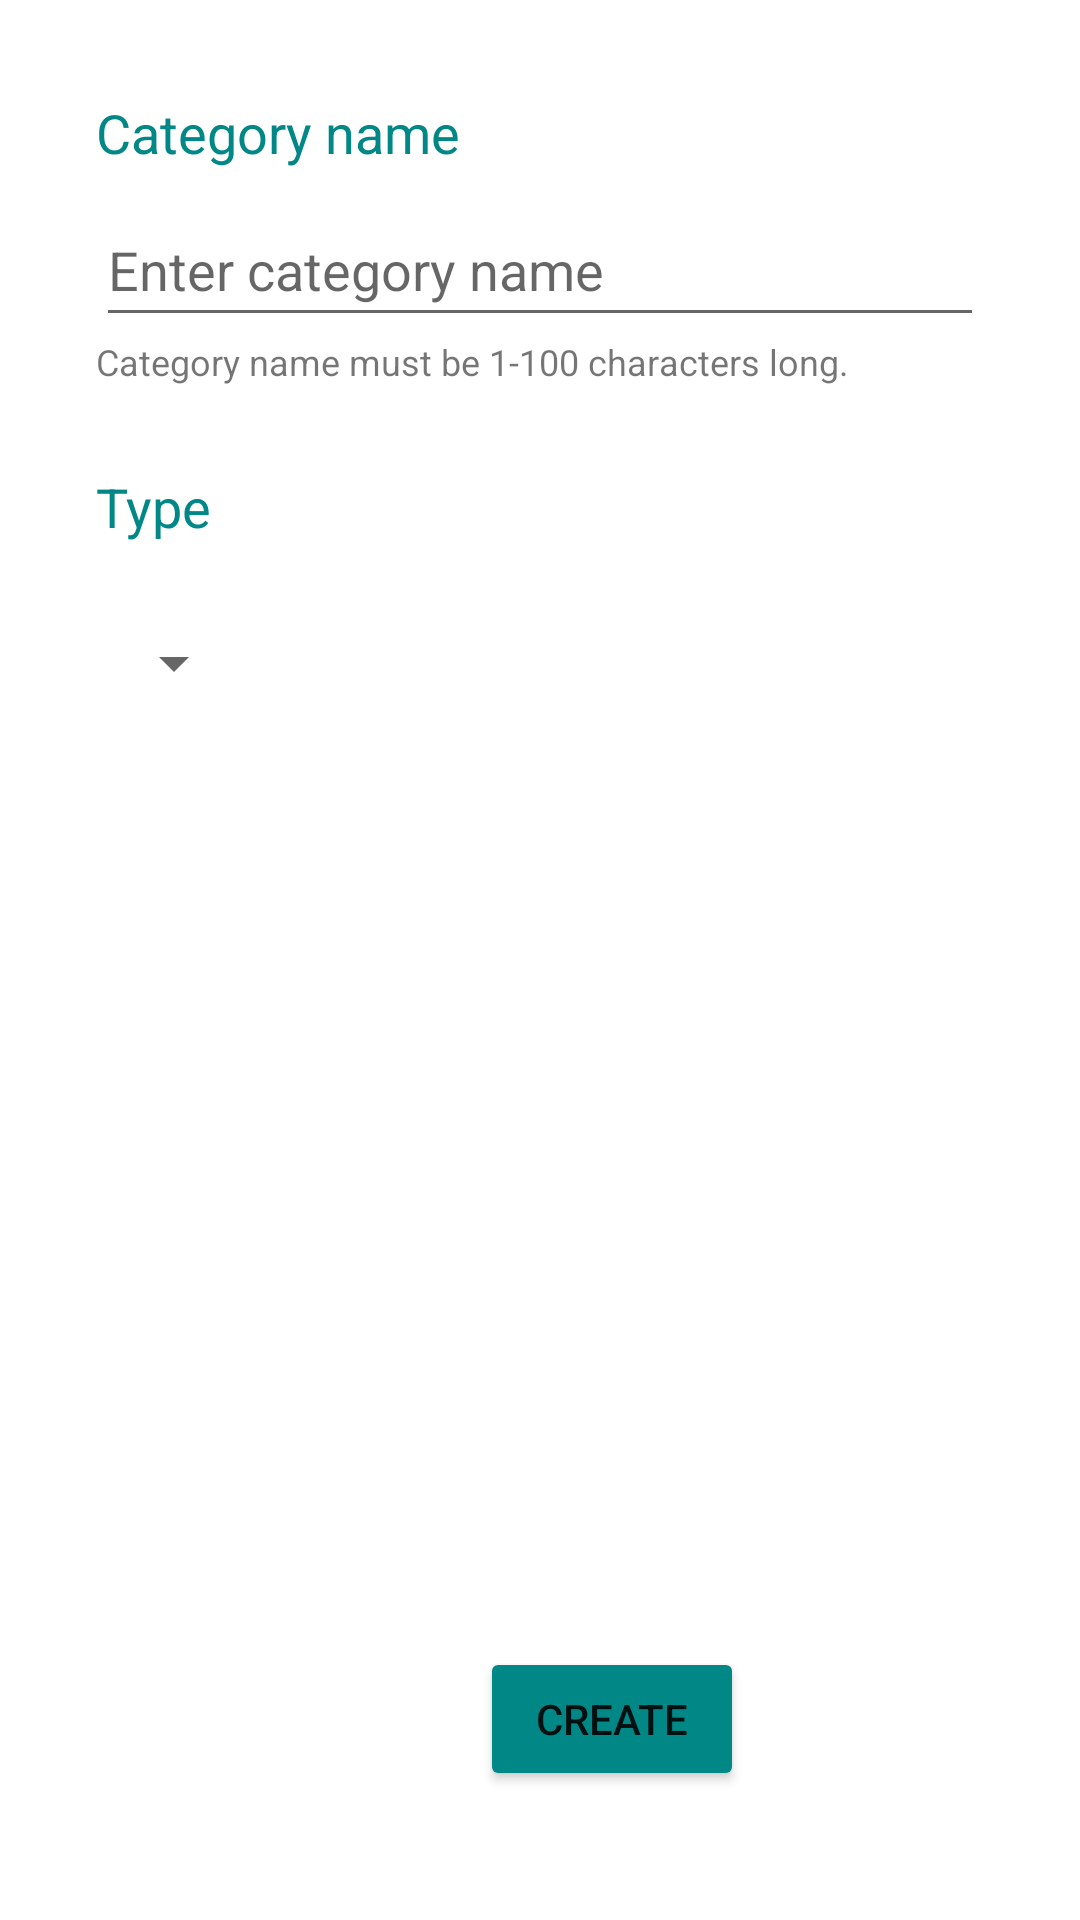

Layout XML and referenced resources for this Android screen:
<!-- AndroidManifest.xml: application theme Theme.Money_manager -->
<!-- res/layout/fragment_create_category.xml -->
<?xml version="1.0" encoding="utf-8"?>
<androidx.constraintlayout.widget.ConstraintLayout xmlns:android="http://schemas.android.com/apk/res/android"
    xmlns:app="http://schemas.android.com/apk/res-auto"
    xmlns:tools="http://schemas.android.com/tools"
    android:layout_width="match_parent"
    android:layout_height="match_parent"
    tools:context=".ui.AddIncomeFragment">



        <androidx.constraintlayout.widget.ConstraintLayout

            android:layout_width="match_parent"
            android:layout_height="match_parent"
            android:backgroundTint="@color/green_300"
            android:orientation="vertical"
            app:layout_constraintStart_toStartOf="parent"
            app:layout_constraintTop_toTopOf="parent">

            <TextView
                android:id="@+id/txtCategoryType"
                android:layout_width="wrap_content"
                android:layout_height="wrap_content"
                android:layout_marginStart="32dp"
                android:layout_marginTop="28dp"
                android:text="Type"
                android:textColor="@color/teal_700"
                android:textSize="18sp"
                app:layout_constraintStart_toStartOf="parent"
                app:layout_constraintTop_toBottomOf="@+id/txtCategoryValidation" />

            <GridView
                android:id="@+id/gridViewCategories"
                android:layout_width="348dp"
                android:layout_height="240dp"
                android:layout_marginStart="32dp"
                android:layout_marginTop="24dp"
                android:clickable="true"
                android:contextClickable="true"
                android:isScrollContainer="false"
                android:nestedScrollingEnabled="false"
                android:numColumns="2"
                android:scrollbarAlwaysDrawHorizontalTrack="false"
                android:scrollbarAlwaysDrawVerticalTrack="false"
                android:scrollingCache="false"
                android:smoothScrollbar="false"
                android:stretchMode="columnWidth"
                app:layout_constraintStart_toStartOf="parent"
                app:layout_constraintTop_toBottomOf="@+id/selectCategoryType" />

            <Button
                android:id="@+id/btnCreateCategory"
                android:layout_width="wrap_content"
                android:layout_height="wrap_content"
                android:layout_marginStart="160dp"
                android:layout_marginTop="40dp"
                android:backgroundTint="@color/teal_700"
                android:text="Create"
                app:layout_constraintStart_toStartOf="parent"
                app:layout_constraintTop_toBottomOf="@+id/gridViewCategories" />

            <TextView
                android:id="@+id/txtCategoryName"
                android:layout_width="wrap_content"
                android:layout_height="wrap_content"
                android:layout_marginStart="32dp"
                android:layout_marginTop="32dp"
                android:text="Category name"
                android:textColor="@color/teal_700"
                android:textSize="18sp"
                app:layout_constraintStart_toStartOf="parent"
                app:layout_constraintTop_toTopOf="parent" />

            <TextView
                android:id="@+id/txtCategoryValidation"
                android:layout_width="wrap_content"
                android:layout_height="wrap_content"
                android:layout_marginStart="32dp"
                android:text="Category name must be 1-100 characters long."
                android:textSize="12sp"
                app:layout_constraintStart_toStartOf="parent"
                app:layout_constraintTop_toBottomOf="@+id/edtCategoryTitle" />

            <EditText
                android:id="@+id/edtCategoryTitle"
                android:layout_width="0dp"
                android:layout_height="48dp"
                android:layout_marginStart="32dp"
                android:layout_marginTop="8dp"
                android:layout_marginEnd="32dp"
                android:ems="10"
                android:hint="Enter category name"
                android:inputType="text"
                android:singleLine="false"
                android:textSize="18sp"
                app:layout_constraintEnd_toEndOf="parent"
                app:layout_constraintHorizontal_bias="0.0"
                app:layout_constraintStart_toStartOf="parent"
                app:layout_constraintTop_toBottomOf="@+id/txtCategoryName" />

            <Spinner
                android:id="@+id/selectCategoryType"
                android:layout_width="wrap_content"
                android:layout_height="48dp"
                android:layout_marginTop="16dp"
                app:layout_constraintEnd_toEndOf="parent"
                app:layout_constraintHorizontal_bias="0.109"
                app:layout_constraintStart_toStartOf="parent"
                app:layout_constraintTop_toBottomOf="@+id/txtCategoryType" />
        </androidx.constraintlayout.widget.ConstraintLayout>

</androidx.constraintlayout.widget.ConstraintLayout>
<!-- resources referenced by this layout -->
<resources>
  <color name="green_300">#06D001</color>
  <color name="teal_700">#FF018786</color>
  <style name="Theme.Money_manager" parent="Theme.MaterialComponents.DayNight.DarkActionBar">
          
          <item name="colorPrimary">@color/purple_500</item>
          <item name="colorPrimaryVariant">@color/purple_700</item>
          <item name="colorOnPrimary">@color/white</item>
          
          <item name="colorSecondary">@color/teal_200</item>
          <item name="colorSecondaryVariant">@color/teal_700</item>
          <item name="colorOnSecondary">@color/black</item>
          
          <item name="android:statusBarColor">?attr/colorPrimaryVariant</item>
          
      </style>
  <color name="purple_500">#FF6200EE</color>
  <color name="purple_700">#FF3700B3</color>
  <color name="white">#FFFFFFFF</color>
  <color name="teal_200">#FF03DAC5</color>
  <color name="black">#FF000000</color>
</resources>
